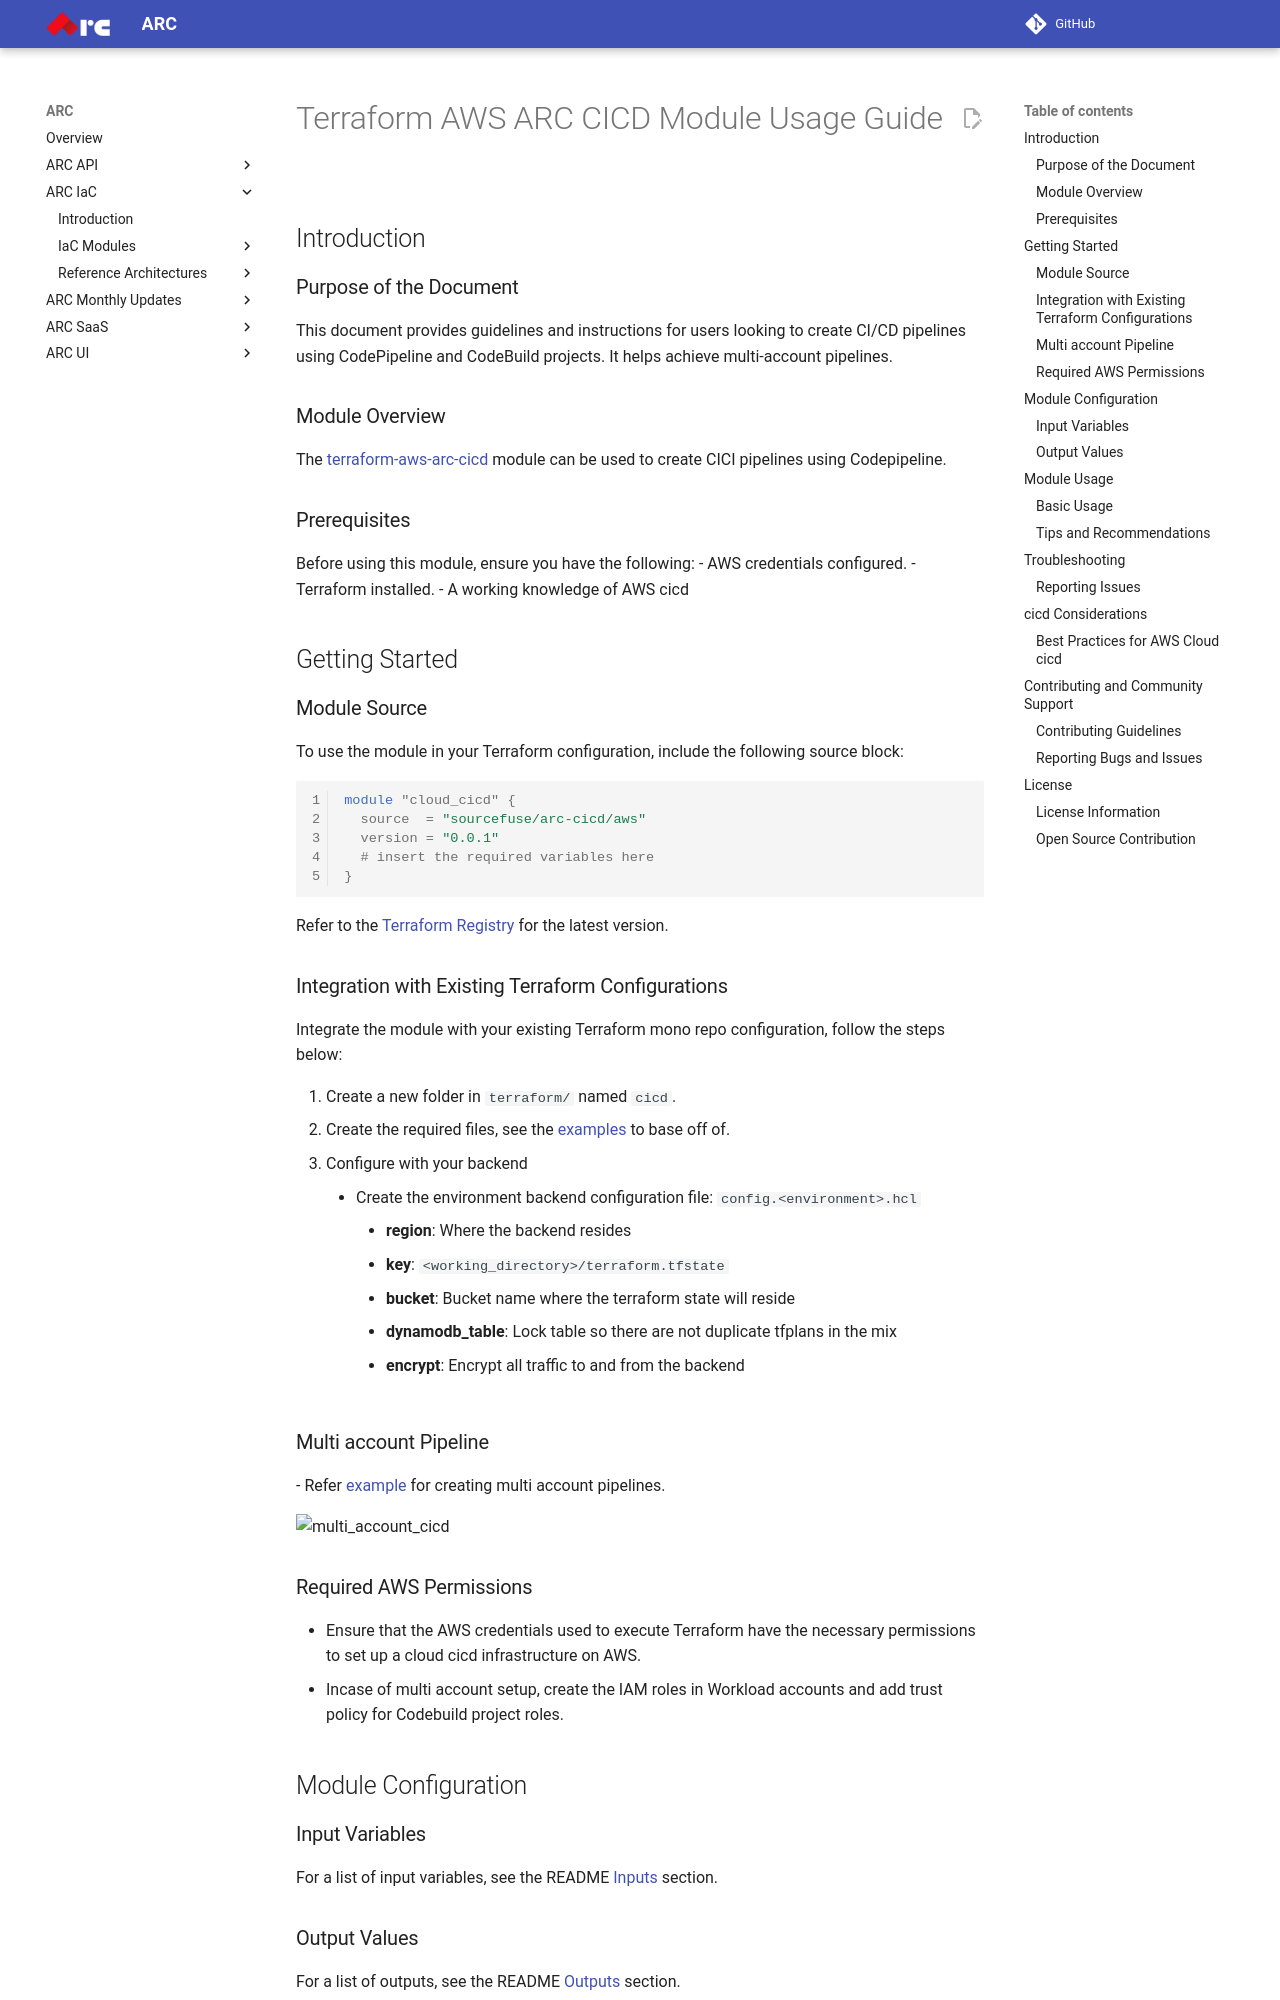

repository: sourcefuse/arc-docs · page: arc-iac-docs/modules/terraform-aws-arc-cicd/docs/module-usage-guide/index.html · generator: mkdocs

# Terraform AWS ARC CICD Module Usage Guide

## Introduction

### Purpose of the Document

This document provides guidelines and instructions for users looking to create CI/CD pipelines using CodePipeline and CodeBuild projects. It helps achieve multi-account pipelines.

### Module Overview

The [terraform-aws-arc-cicd](https://github.com/sourcefuse/terraform-aws-arc-cicd) module can be used to create CICI pipelines using Codepipeline.
### Prerequisites

Before using this module, ensure you have the following:
- AWS credentials configured.
- Terraform installed.
- A working knowledge of AWS cicd

## Getting Started

### Module Source

To use the module in your Terraform configuration, include the following source block:

```hcl
module "cloud_cicd" {
  source  = "sourcefuse/arc-cicd/aws"
  version = "0.0.1"
  # insert the required variables here
}
```
Refer to the [Terraform Registry](https://registry.terraform.io/modules/sourcefuse/arc-cicd/aws/latest) for the latest version.

### Integration with Existing Terraform Configurations

Integrate the module with your existing Terraform mono repo configuration, follow the steps below:

1. Create a new folder in `terraform/` named `cicd`.
2. Create the required files, see the [examples](https://github.com/sourcefuse/terraform-aws-arc-cicd/tree/main/examples/terraform) to base off of.
3. Configure with your backend
  - Create the environment backend configuration file: `config.<environment>.hcl`
    - **region**: Where the backend resides
    - **key**: `<working_directory>/terraform.tfstate`
    - **bucket**: Bucket name where the terraform state will reside
    - **dynamodb_table**: Lock table so there are not duplicate tfplans in the mix
    - **encrypt**: Encrypt all traffic to and from the backend

### Multi account Pipeline
  - Refer [example](https://github.com/sourcefuse/terraform-aws-arc-cicd/tree/main/examples/multi-account-ui-deployment) for creating multi account pipelines.


  ![multi_account_cicd](./../../static/multi-account-cicd.png)



### Required AWS Permissions

- Ensure that the AWS credentials used to execute Terraform have the necessary permissions to set up a cloud cicd infrastructure on AWS.
- Incase of multi account setup, create the IAM roles in Workload accounts and add trust policy for Codebuild project roles.


## Module Configuration
